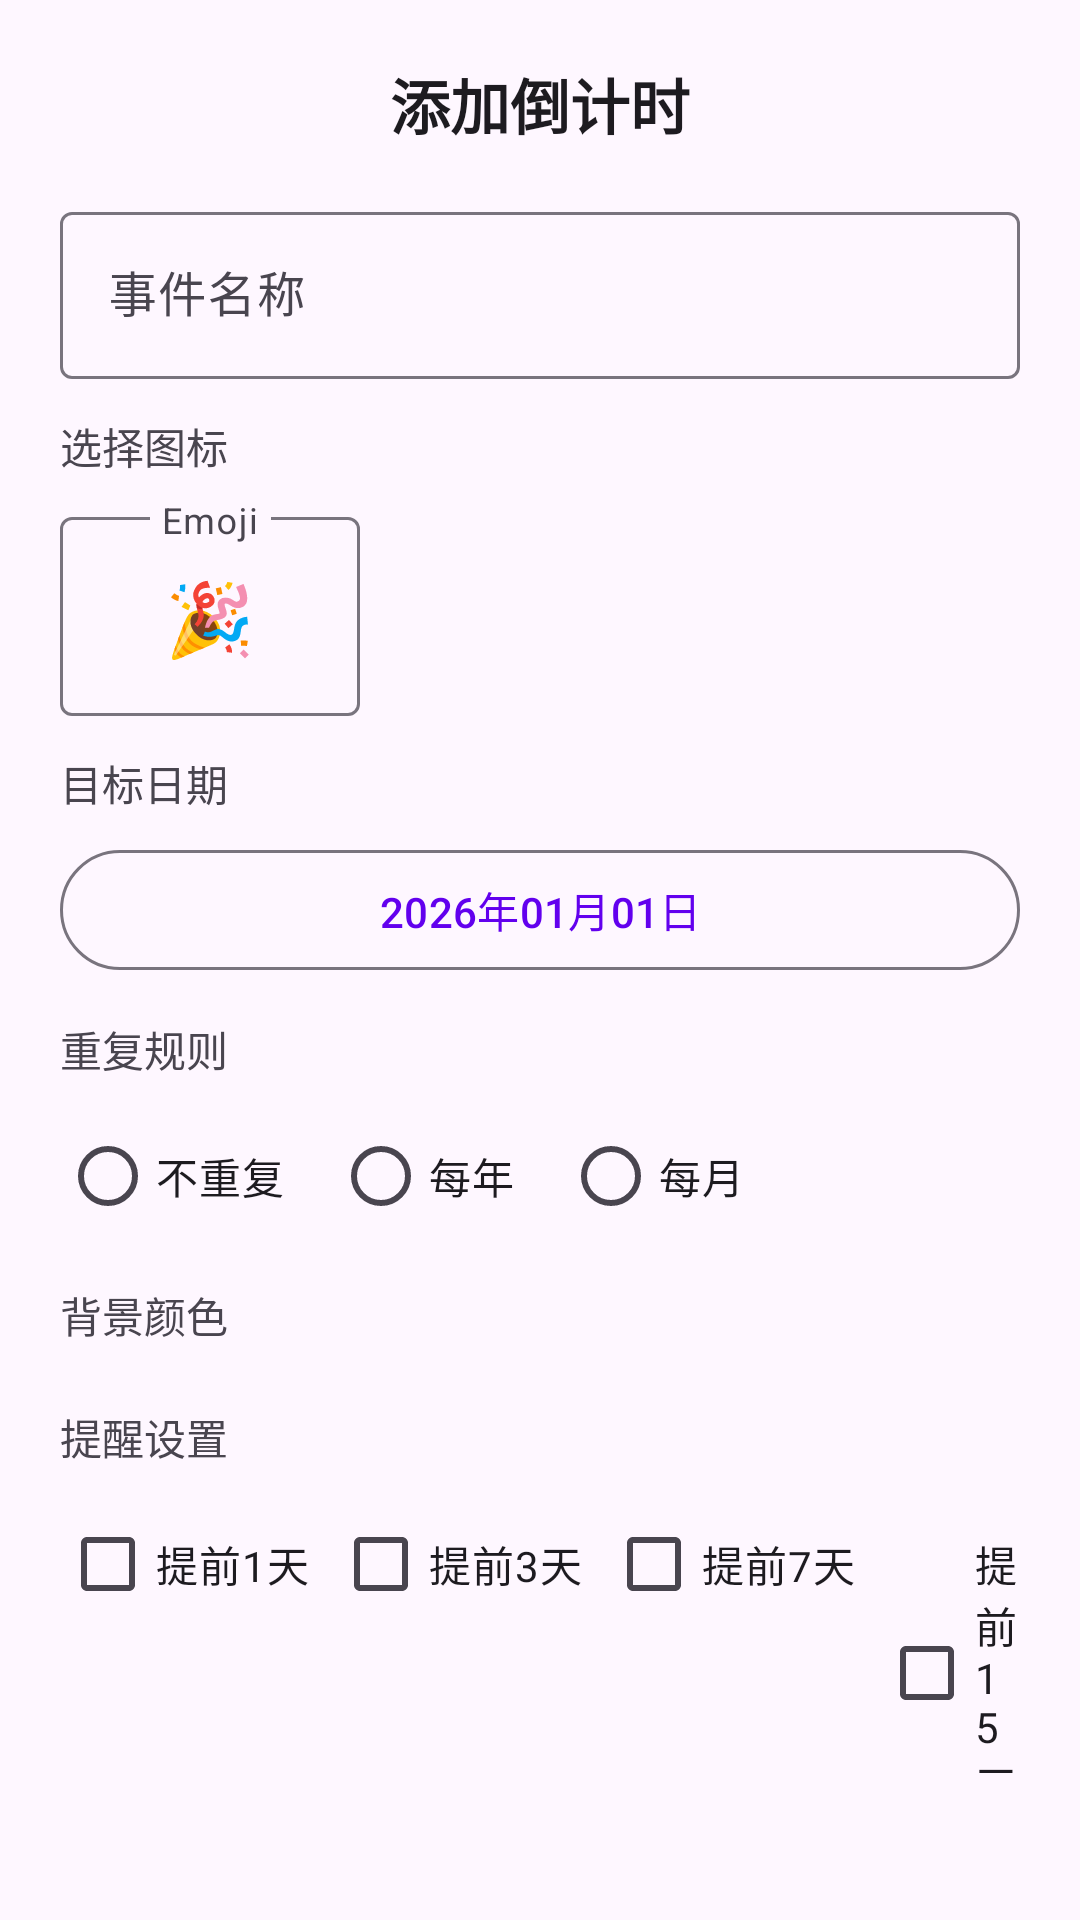

The Android layout XML behind this screen, and the referenced resources:
<!-- AndroidManifest.xml: application theme Theme.HolidayCount -->
<!-- res/layout/fragment_add_event.xml -->
<?xml version="1.0" encoding="utf-8"?>
<androidx.core.widget.NestedScrollView
    xmlns:android="http://schemas.android.com/apk/res/android"
    xmlns:app="http://schemas.android.com/apk/res-auto"
    android:layout_width="match_parent"
    android:layout_height="wrap_content">

    <LinearLayout
        android:layout_width="match_parent"
        android:layout_height="wrap_content"
        android:orientation="vertical"
        android:padding="20dp">

        
        <TextView
            android:id="@+id/tvTitle"
            android:layout_width="match_parent"
            android:layout_height="wrap_content"
            android:text="添加倒计时"
            android:textSize="20sp"
            android:textStyle="bold"
            android:textColor="?attr/colorOnSurface"
            android:paddingBottom="16dp"
            android:gravity="center" />

        
        <com.google.android.material.textfield.TextInputLayout
            android:layout_width="match_parent"
            android:layout_height="wrap_content"
            android:hint="事件名称"
            android:layout_marginBottom="12dp"
            style="@style/Widget.Material3.TextInputLayout.OutlinedBox">

            <com.google.android.material.textfield.TextInputEditText
                android:id="@+id/etEventName"
                android:layout_width="match_parent"
                android:layout_height="wrap_content"
                android:maxLength="20"
                android:inputType="text" />
        </com.google.android.material.textfield.TextInputLayout>

        
        <TextView
            android:layout_width="wrap_content"
            android:layout_height="wrap_content"
            android:text="选择图标"
            android:textSize="14sp"
            android:textColor="?attr/colorOnSurfaceVariant"
            android:paddingBottom="8dp" />

        <LinearLayout
            android:layout_width="match_parent"
            android:layout_height="wrap_content"
            android:orientation="horizontal"
            android:layout_marginBottom="12dp">

            <com.google.android.material.textfield.TextInputLayout
                android:layout_width="100dp"
                android:layout_height="wrap_content"
                android:hint="Emoji"
                style="@style/Widget.Material3.TextInputLayout.OutlinedBox">

                <com.google.android.material.textfield.TextInputEditText
                    android:id="@+id/etEmoji"
                    android:layout_width="match_parent"
                    android:layout_height="wrap_content"
                    android:text="🎉"
                    android:textSize="24sp"
                    android:gravity="center"
                    android:maxLength="2" />
            </com.google.android.material.textfield.TextInputLayout>

            <com.google.android.material.chip.ChipGroup
                android:id="@+id/chipGroupEmoji"
                android:layout_width="0dp"
                android:layout_height="wrap_content"
                android:layout_weight="1"
                android:layout_marginStart="8dp"
                app:singleSelection="false" />
        </LinearLayout>

        
        <TextView
            android:layout_width="wrap_content"
            android:layout_height="wrap_content"
            android:text="目标日期"
            android:textSize="14sp"
            android:textColor="?attr/colorOnSurfaceVariant"
            android:paddingBottom="8dp" />

        <com.google.android.material.button.MaterialButton
            android:id="@+id/btnPickDate"
            android:layout_width="match_parent"
            android:layout_height="wrap_content"
            android:text="2026年01月01日"
            android:layout_marginBottom="12dp"
            style="@style/Widget.Material3.Button.OutlinedButton" />

        
        <TextView
            android:layout_width="wrap_content"
            android:layout_height="wrap_content"
            android:text="重复规则"
            android:textSize="14sp"
            android:textColor="?attr/colorOnSurfaceVariant"
            android:paddingBottom="8dp" />

        <RadioGroup
            android:layout_width="match_parent"
            android:layout_height="wrap_content"
            android:orientation="horizontal"
            android:layout_marginBottom="12dp">

            <RadioButton
                android:id="@+id/radioNone"
                android:layout_width="wrap_content"
                android:layout_height="wrap_content"
                android:text="不重复"
                android:layout_marginEnd="16dp" />

            <RadioButton
                android:id="@+id/radioYearly"
                android:layout_width="wrap_content"
                android:layout_height="wrap_content"
                android:text="每年"
                android:layout_marginEnd="16dp" />

            <RadioButton
                android:id="@+id/radioMonthly"
                android:layout_width="wrap_content"
                android:layout_height="wrap_content"
                android:text="每月" />
        </RadioGroup>

        
        <TextView
            android:layout_width="wrap_content"
            android:layout_height="wrap_content"
            android:text="背景颜色"
            android:textSize="14sp"
            android:textColor="?attr/colorOnSurfaceVariant"
            android:paddingBottom="8dp" />

        <LinearLayout
            android:id="@+id/colorPickerContainer"
            android:layout_width="match_parent"
            android:layout_height="wrap_content"
            android:orientation="horizontal"
            android:gravity="start"
            android:layout_marginBottom="12dp" />

        
        <TextView
            android:layout_width="wrap_content"
            android:layout_height="wrap_content"
            android:text="提醒设置"
            android:textSize="14sp"
            android:textColor="?attr/colorOnSurfaceVariant"
            android:paddingBottom="8dp" />

        <LinearLayout
            android:layout_width="match_parent"
            android:layout_height="wrap_content"
            android:orientation="horizontal"
            android:layout_marginBottom="8dp">

            <CheckBox
                android:id="@+id/checkNotify1"
                android:layout_width="wrap_content"
                android:layout_height="wrap_content"
                android:text="提前1天"
                android:layout_marginEnd="8dp" />

            <CheckBox
                android:id="@+id/checkNotify3"
                android:layout_width="wrap_content"
                android:layout_height="wrap_content"
                android:text="提前3天"
                android:layout_marginEnd="8dp" />

            <CheckBox
                android:id="@+id/checkNotify7"
                android:layout_width="wrap_content"
                android:layout_height="wrap_content"
                android:text="提前7天"
                android:layout_marginEnd="8dp" />

            <CheckBox
                android:id="@+id/checkNotify15"
                android:layout_width="wrap_content"
                android:layout_height="wrap_content"
                android:text="提前15天" />
        </LinearLayout>

        <TimePicker
            android:id="@+id/timePicker"
            android:layout_width="wrap_content"
            android:layout_height="wrap_content"
            android:timePickerMode="spinner"
            android:layout_gravity="center"
            android:layout_marginBottom="16dp" />

        
        <LinearLayout
            android:layout_width="match_parent"
            android:layout_height="wrap_content"
            android:orientation="horizontal">

            <com.google.android.material.button.MaterialButton
                android:id="@+id/btnCancel"
                android:layout_width="0dp"
                android:layout_height="wrap_content"
                android:layout_weight="1"
                android:text="取消"
                android:layout_marginEnd="8dp"
                style="@style/Widget.Material3.Button.OutlinedButton" />

            <com.google.android.material.button.MaterialButton
                android:id="@+id/btnSave"
                android:layout_width="0dp"
                android:layout_height="wrap_content"
                android:layout_weight="1"
                android:text="保存"
                style="@style/Widget.Material3.Button" />
        </LinearLayout>
    </LinearLayout>
</androidx.core.widget.NestedScrollView>
<!-- resources referenced by this layout -->
<resources>
  <style name="Theme.HolidayCount" parent="Base.Theme.HolidayCount" />
  <style name="Base.Theme.HolidayCount" parent="Theme.Material3.DayNight.NoActionBar">
          <item name="colorPrimary">@color/colorPrimary</item>
          <item name="colorPrimaryVariant">@color/colorPrimaryDark</item>
          <item name="colorSecondary">@color/colorAccent</item>
      </style>
  <color name="colorPrimary">#6200EE</color>
  <color name="colorPrimaryDark">#3700B3</color>
  <color name="colorAccent">#03DAC5</color>
</resources>
